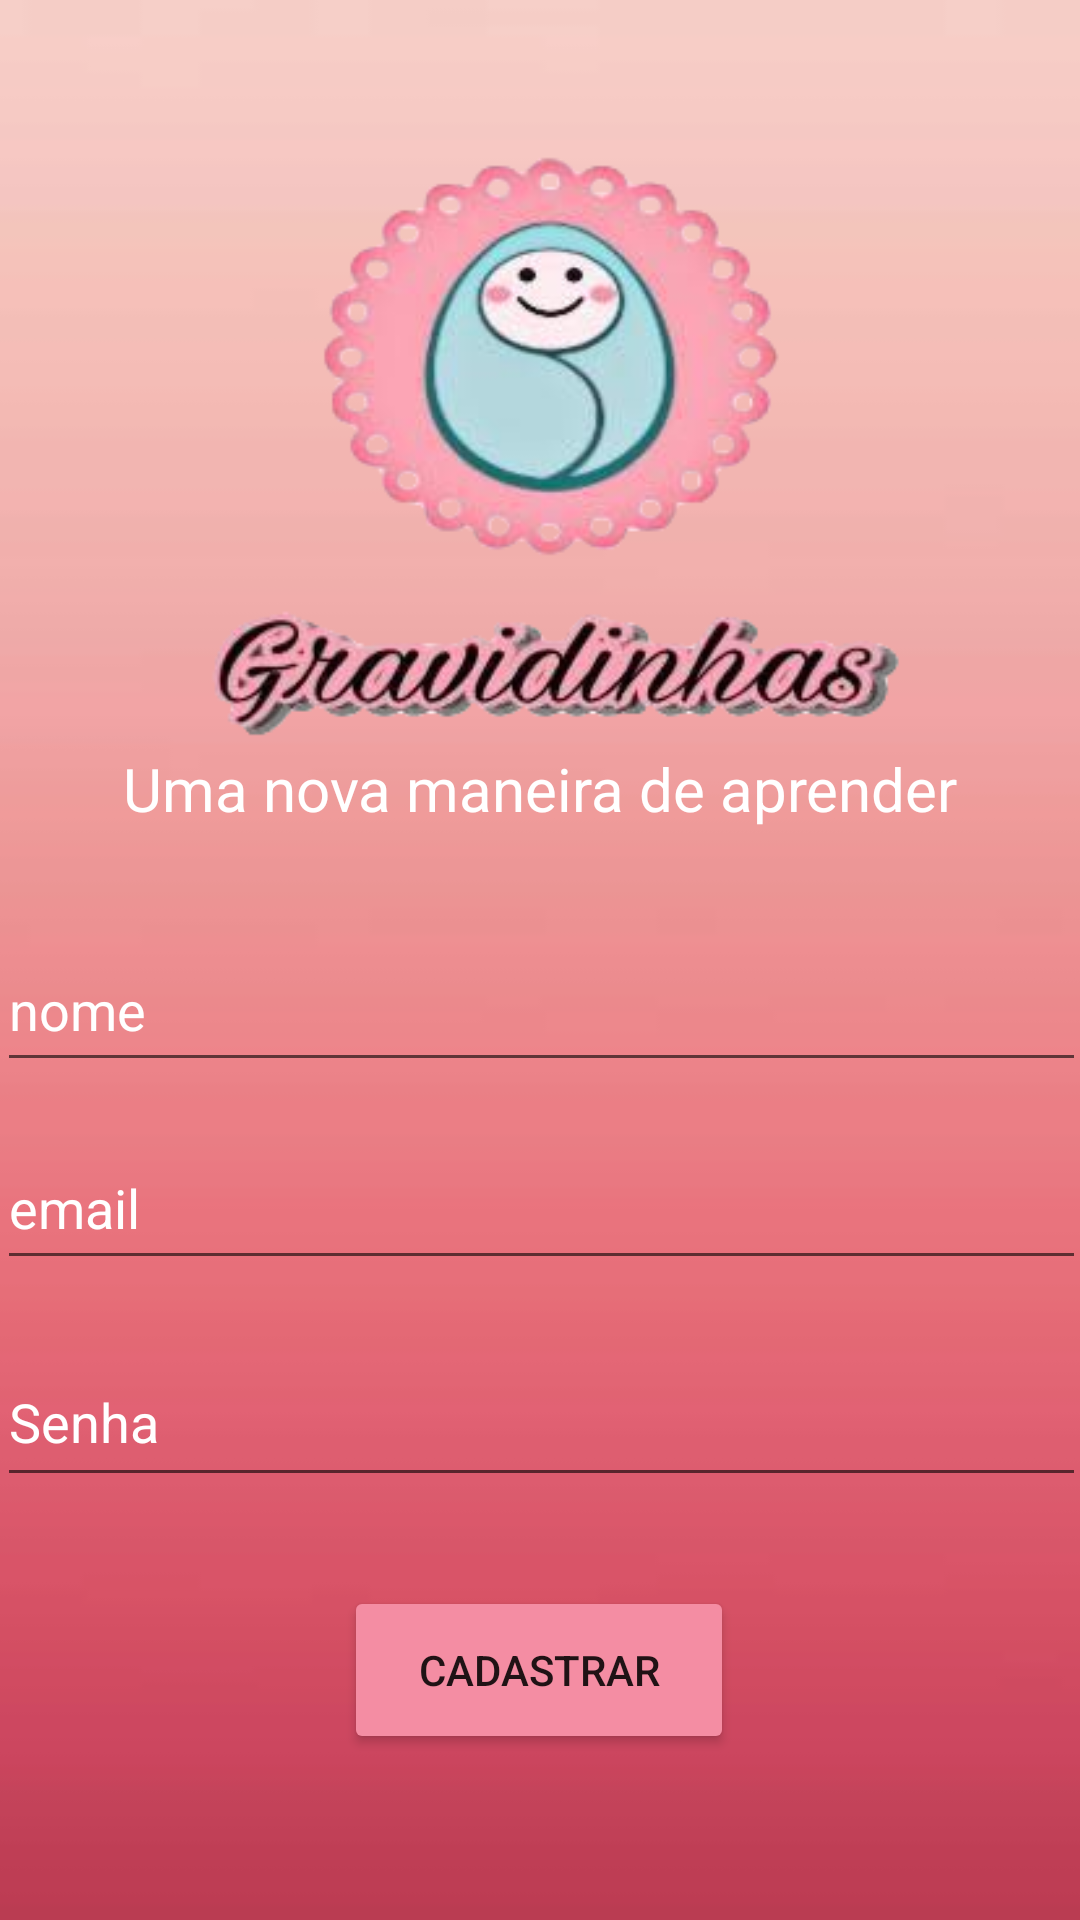

This screen was rendered from an Android layout file. Write that file and the resources it references.
<!-- AndroidManifest.xml: application theme Theme.Gravidinhas -->
<!-- res/layout/activity_cadastro.xml -->
<?xml version="1.0" encoding="utf-8"?>
<androidx.constraintlayout.widget.ConstraintLayout xmlns:android="http://schemas.android.com/apk/res/android"
    xmlns:app="http://schemas.android.com/apk/res-auto"
    xmlns:tools="http://schemas.android.com/tools"
    android:layout_width="match_parent"
    android:layout_height="match_parent"
    tools:context=".CadastroActivity"
    android:background="@drawable/backgroudcor">


    <ImageView
        android:id="@+id/imageView2"
        android:layout_width="306dp"
        android:layout_height="335dp"
        app:layout_constraintBottom_toBottomOf="parent"
        app:layout_constraintEnd_toEndOf="parent"
        app:layout_constraintHorizontal_bias="0.508"
        app:layout_constraintStart_toStartOf="parent"
        app:layout_constraintTop_toTopOf="parent"
        app:layout_constraintVertical_bias="0.0"
        app:srcCompat="@drawable/gravidinhaicon" />

    <EditText
        android:id="@+id/editTextEmail"
        android:layout_width="363dp"
        android:layout_height="51dp"
        android:layout_marginStart="30dp"
        android:layout_marginEnd="30dp"
        android:hint="email"
        android:inputType="textCapSentences"
        android:textColor="@color/white"
        android:textColorHint="@color/white"
        app:layout_constraintBottom_toBottomOf="parent"
        app:layout_constraintEnd_toEndOf="parent"
        app:layout_constraintStart_toStartOf="parent"
        app:layout_constraintTop_toTopOf="parent"
        app:layout_constraintVertical_bias="0.638" />

    <EditText
        android:id="@+id/editTextSenha"
        android:layout_width="363dp"
        android:layout_height="53dp"
        android:layout_marginStart="30dp"
        android:layout_marginEnd="30dp"
        android:hint="Senha"
        android:inputType="number"
        android:textColor="@color/white"
        android:textColorHint="@color/white"
        app:layout_constraintBottom_toTopOf="@+id/btnCadastrar"
        app:layout_constraintEnd_toEndOf="parent"
        app:layout_constraintStart_toStartOf="parent"
        app:layout_constraintTop_toBottomOf="@+id/editTextEmail"
        app:layout_constraintVertical_bias="0.397" />

    <EditText
        android:id="@+id/editTextNome"
        android:layout_width="363dp"
        android:layout_height="51dp"
        android:layout_marginStart="30dp"
        android:layout_marginEnd="30dp"
        android:hint="nome"
        android:inputType="textCapSentences"
        android:textColor="@color/white"
        android:textColorHint="@color/white"
        app:layout_constraintBottom_toBottomOf="parent"
        app:layout_constraintEnd_toEndOf="parent"
        app:layout_constraintStart_toStartOf="parent"
        app:layout_constraintTop_toTopOf="parent"
        app:layout_constraintVertical_bias="0.526" />

    <TextView
        android:id="@+id/textView2"
        android:layout_width="wrap_content"
        android:layout_height="wrap_content"
        android:contentDescription="slogan"


        android:text="@string/slogan"
        android:textColor="@color/white"
        android:textSize="20sp"
        app:layout_constraintBottom_toBottomOf="parent"
        app:layout_constraintEnd_toEndOf="parent"
        app:layout_constraintStart_toStartOf="parent"
        app:layout_constraintTop_toTopOf="@+id/imageView2"
        app:layout_constraintVertical_bias="0.407" />

    <Button
        android:id="@+id/btnCadastrar"
        android:layout_width="130dp"
        android:layout_height="56dp"
        android:backgroundTint="@color/rosagravidinhas"
        android:onClick="back"
        android:text="Cadastrar"
        app:layout_constraintBottom_toBottomOf="parent"
        app:layout_constraintEnd_toEndOf="parent"
        app:layout_constraintHorizontal_bias="0.498"
        app:layout_constraintStart_toStartOf="parent"
        app:layout_constraintTop_toTopOf="parent"
        app:layout_constraintVertical_bias="0.905" />

</androidx.constraintlayout.widget.ConstraintLayout>
<!-- resources referenced by this layout -->
<resources>
  <color name="rosagravidinhas">#F48DA3</color>
  <color name="white">#FFFFFFFF</color>
  <!-- drawable backgroudcor: png bitmap (drawable, 12012 bytes) -->
  <!-- drawable gravidinhaicon: png bitmap (drawable, 76209 bytes) -->
  <string name="slogan">Uma nova maneira de aprender</string>
  <style name="Theme.Gravidinhas" parent="Theme.MaterialComponents.DayNight.DarkActionBar">
          
          <item name="colorPrimary">@color/purple_500</item>
          <item name="colorPrimaryVariant">@color/purple_700</item>
          <item name="colorOnPrimary">@color/white</item>
          
          <item name="colorSecondary">@color/teal_200</item>
          <item name="colorSecondaryVariant">@color/teal_700</item>
          <item name="colorOnSecondary">@color/black</item>
          
          <item name="android:statusBarColor">?attr/colorPrimaryVariant</item>
          
      </style>
  <color name="purple_500">#FF6200EE</color>
  <color name="purple_700">#FF3700B3</color>
  <color name="teal_200">#FF03DAC5</color>
  <color name="teal_700">#FF018786</color>
  <color name="black">#FF000000</color>
</resources>
